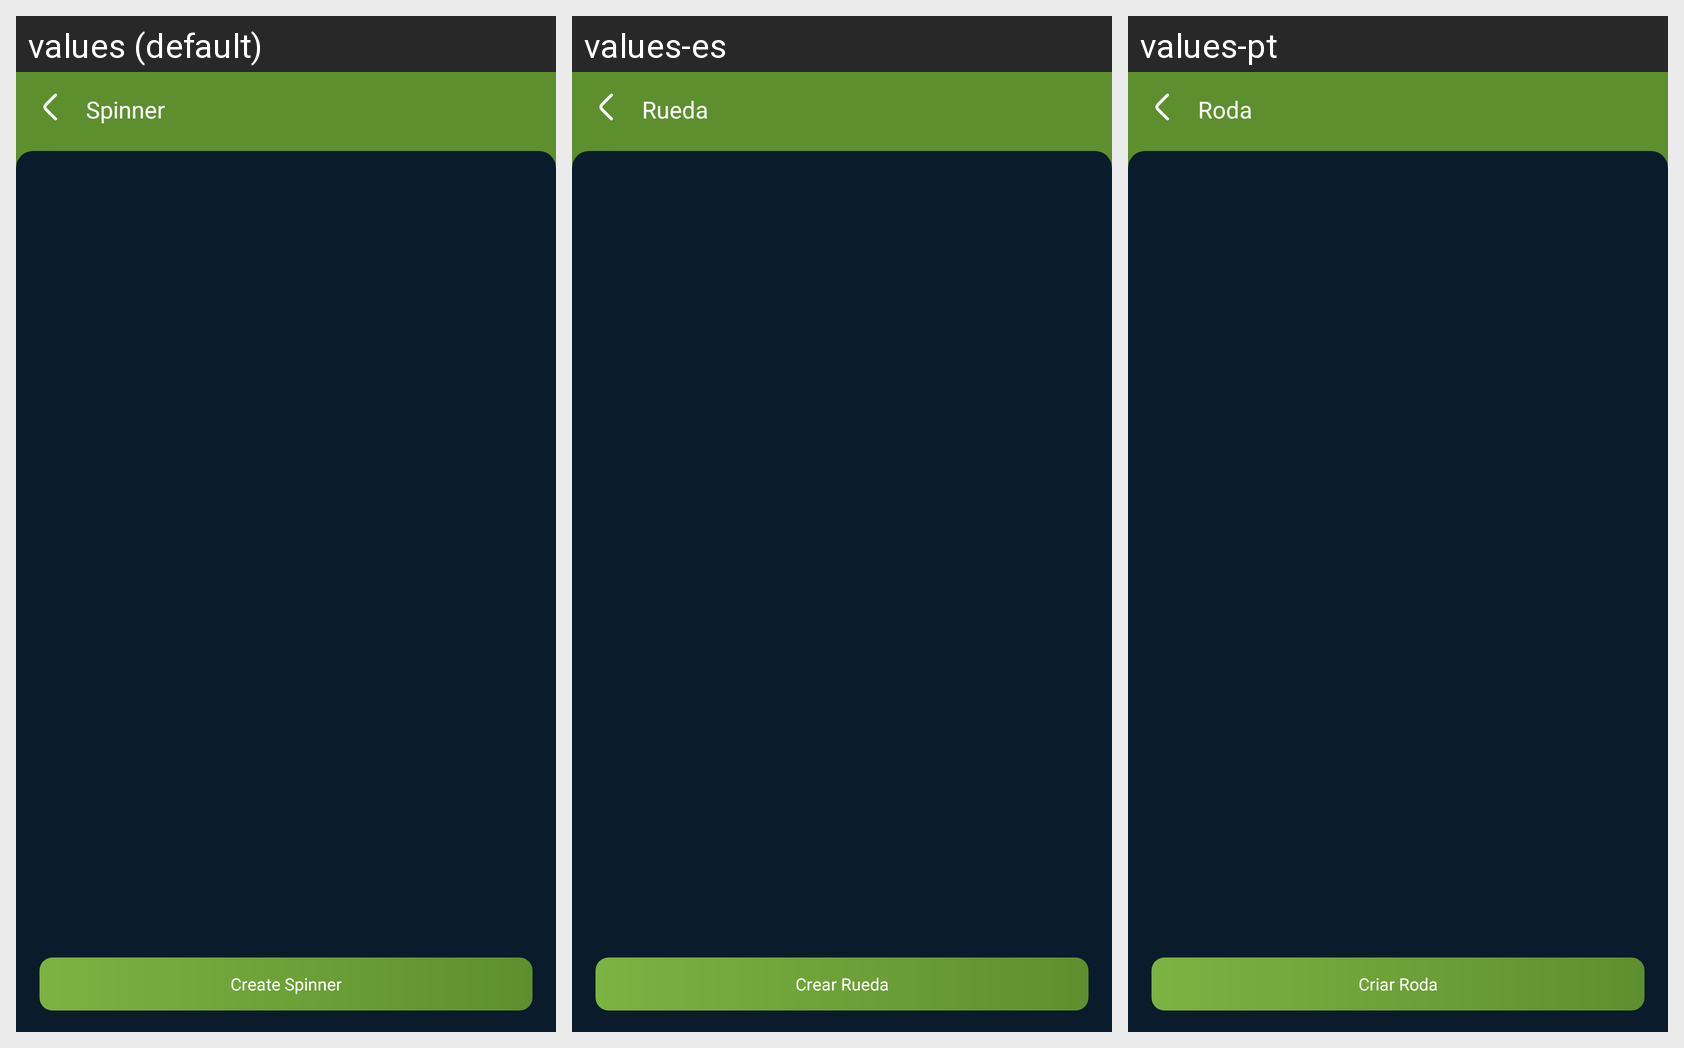

Here is an Android app screen in its default locale and in the app's own translations. Write out the translated-string differences for the strings that appear on this screen.
Android screen res/layout/roulette_activity.xml rendered under 3 locales, left to right: values (default), values-es, values-pt. Device: Nexus 5 (rendered at 1080×1920; each locale shown at half size, 540×960, under a caption strip naming it); theme Theme.SpinWheel.
Other locales in the repository, not shown: values-fr, values-hi, values-vi.
Strings drawn on this screen, with the default value and each locale's value (text and hints the layout hard-codes, and strings that could not be matched under every locale, appear in the picture but are not listed):

roulette_title
  values: Spinner
  values-es: Rueda
  values-pt: Roda

roulette_add_title
  values: Create Spinner
  values-es: Crear Rueda
  values-pt: Criar Roda
